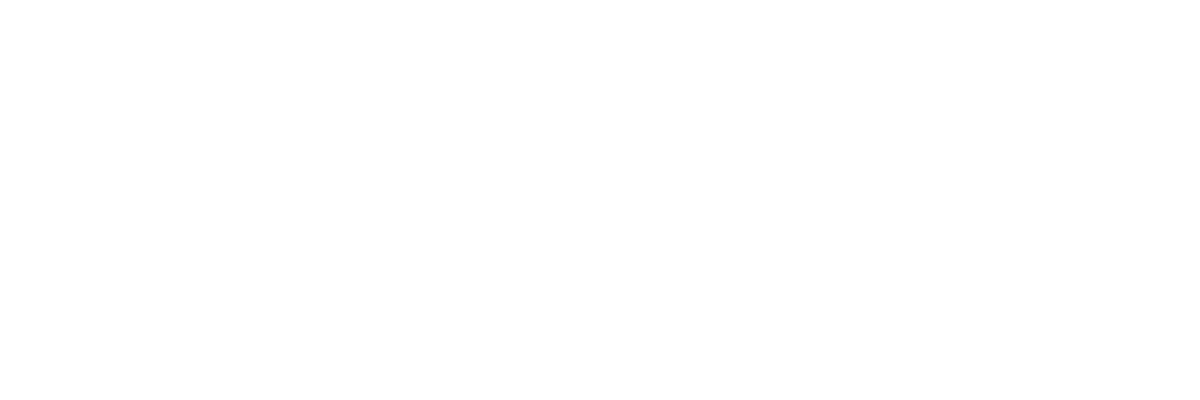
t = 0.00 s
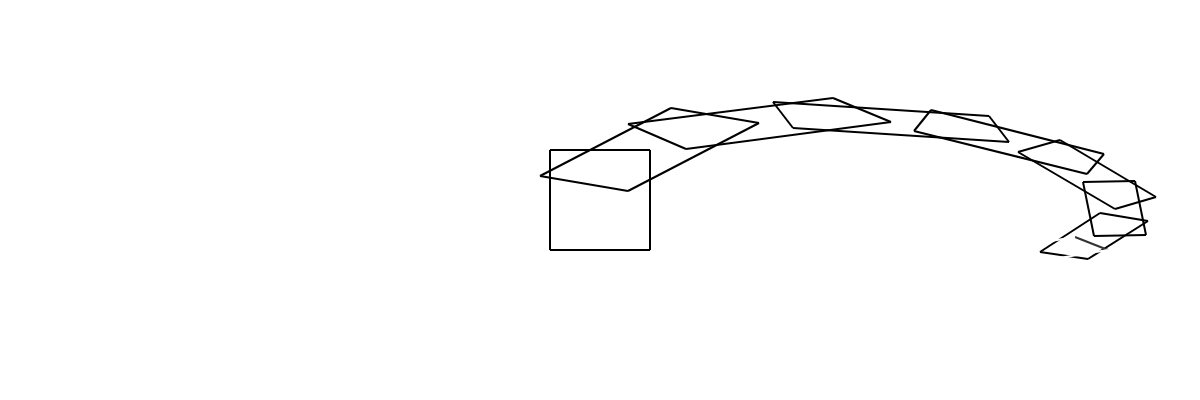
t = 0.33 s
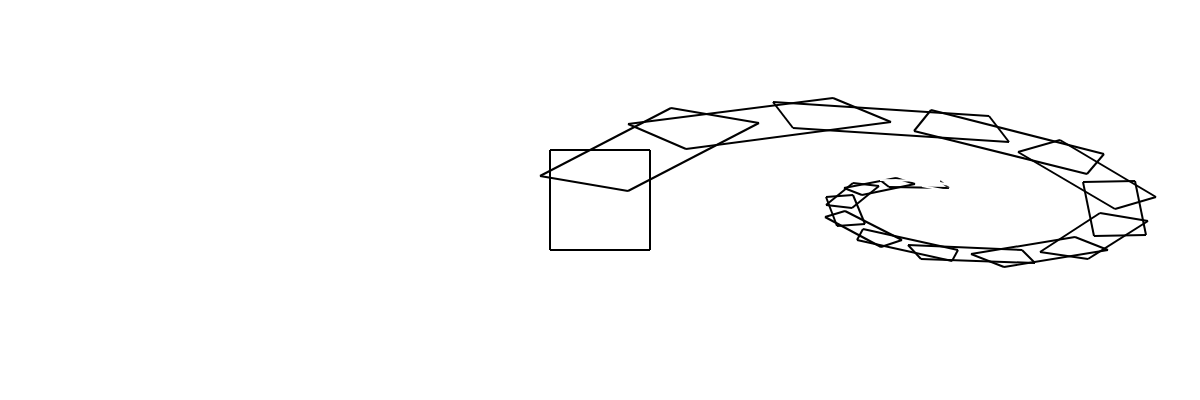
t = 0.63 s
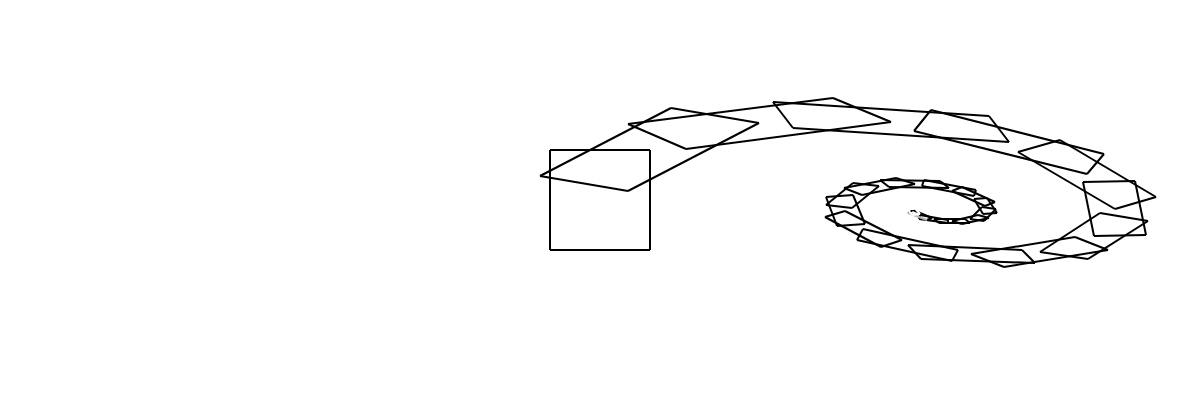
t = 0.95 s
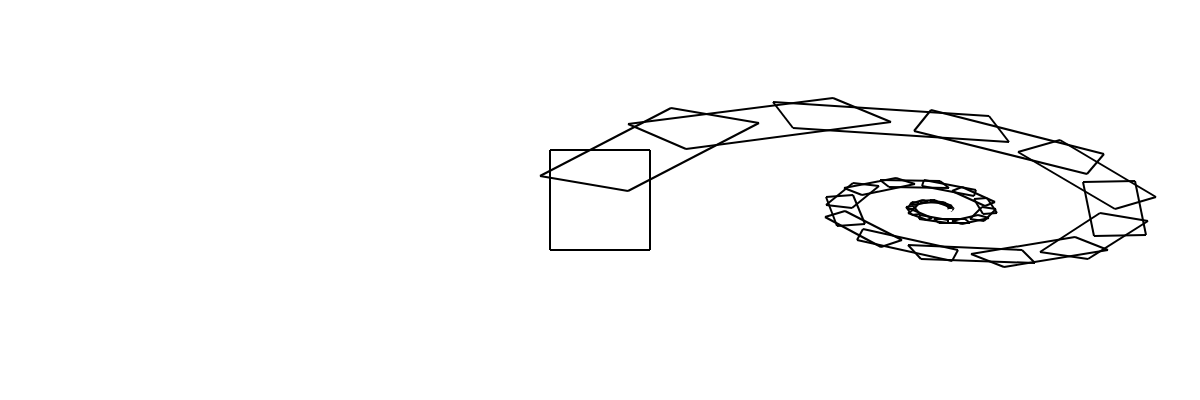
t = 1.28 s
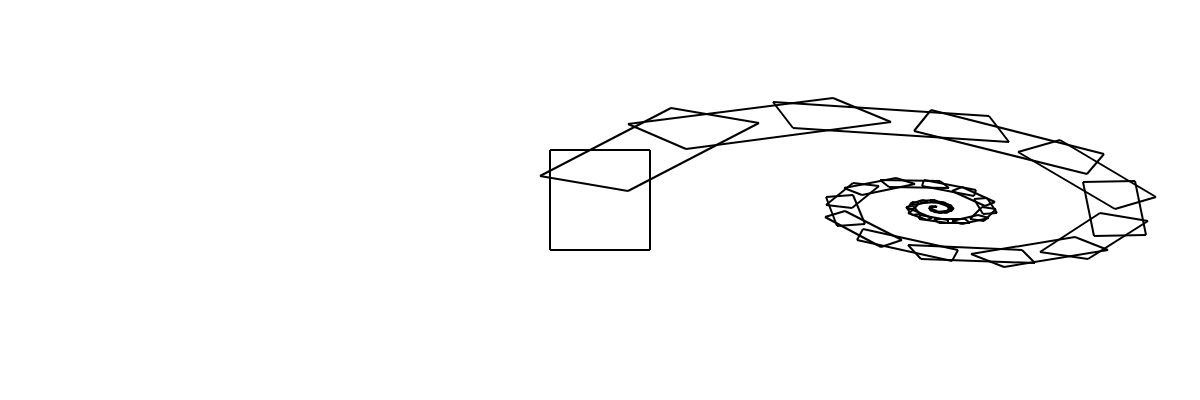
t = 1.60 s

The animated SVG that drew these frames (rendered in a browser with its animation timeline set to each time). Animation: 160 SMIL elements (animate=160); one cycle of 1.60 s.

<svg width="1200" height="400" xmlns="http://www.w3.org/2000/svg" xmlns:xlink="http://www.w3.org/1999/xlink">
<line x1="550" y1="250" x2="650" y2="250" stroke="white" stroke-width="2" ><animate attributeName="stroke" values="white;black" begin="0s" dur="0.01s" repeatCount="1" fill="freeze"/></line>
<line x1="650" y1="250" x2="650" y2="150" stroke="white" stroke-width="2" ><animate attributeName="stroke" values="white;black" begin="0.01s" dur="0.01s" repeatCount="1" fill="freeze"/></line>
<line x1="650" y1="150" x2="550" y2="150" stroke="white" stroke-width="2" ><animate attributeName="stroke" values="white;black" begin="0.02s" dur="0.01s" repeatCount="1" fill="freeze"/></line>
<line x1="550" y1="150" x2="550" y2="250" stroke="white" stroke-width="2" ><animate attributeName="stroke" values="white;black" begin="0.03s" dur="0.01s" repeatCount="1" fill="freeze"/></line>
<line x1="540" y1="176" x2="628" y2="191" stroke="white" stroke-width="2" ><animate attributeName="stroke" values="white;black" begin="0.04s" dur="0.01s" repeatCount="1" fill="freeze"/></line>
<line x1="628" y1="191" x2="759" y2="123" stroke="white" stroke-width="2" ><animate attributeName="stroke" values="white;black" begin="0.05s" dur="0.01s" repeatCount="1" fill="freeze"/></line>
<line x1="759" y1="123" x2="671" y2="108" stroke="white" stroke-width="2" ><animate attributeName="stroke" values="white;black" begin="0.060000000000000005s" dur="0.01s" repeatCount="1" fill="freeze"/></line>
<line x1="671" y1="108" x2="540" y2="176" stroke="white" stroke-width="2" ><animate attributeName="stroke" values="white;black" begin="0.07s" dur="0.01s" repeatCount="1" fill="freeze"/></line>
<line x1="628" y1="124" x2="686" y2="149" stroke="white" stroke-width="2" ><animate attributeName="stroke" values="white;black" begin="0.08s" dur="0.01s" repeatCount="1" fill="freeze"/></line>
<line x1="686" y1="149" x2="891" y2="122" stroke="white" stroke-width="2" ><animate attributeName="stroke" values="white;black" begin="0.09s" dur="0.01s" repeatCount="1" fill="freeze"/></line>
<line x1="891" y1="122" x2="833" y2="98" stroke="white" stroke-width="2" ><animate attributeName="stroke" values="white;black" begin="0.09999999999999999s" dur="0.01s" repeatCount="1" fill="freeze"/></line>
<line x1="833" y1="98" x2="628" y2="124" stroke="white" stroke-width="2" ><animate attributeName="stroke" values="white;black" begin="0.10999999999999999s" dur="0.01s" repeatCount="1" fill="freeze"/></line>
<line x1="773" y1="102" x2="793" y2="128" stroke="white" stroke-width="2" ><animate attributeName="stroke" values="white;black" begin="0.11999999999999998s" dur="0.01s" repeatCount="1" fill="freeze"/></line>
<line x1="793" y1="128" x2="1009" y2="142" stroke="white" stroke-width="2" ><animate attributeName="stroke" values="white;black" begin="0.12999999999999998s" dur="0.01s" repeatCount="1" fill="freeze"/></line>
<line x1="1009" y1="142" x2="989" y2="116" stroke="white" stroke-width="2" ><animate attributeName="stroke" values="white;black" begin="0.13999999999999999s" dur="0.01s" repeatCount="1" fill="freeze"/></line>
<line x1="989" y1="116" x2="773" y2="102" stroke="white" stroke-width="2" ><animate attributeName="stroke" values="white;black" begin="0.15s" dur="0.01s" repeatCount="1" fill="freeze"/></line>
<line x1="931" y1="110" x2="914" y2="131" stroke="white" stroke-width="2" ><animate attributeName="stroke" values="white;black" begin="0.16s" dur="0.01s" repeatCount="1" fill="freeze"/></line>
<line x1="914" y1="131" x2="1087" y2="174" stroke="white" stroke-width="2" ><animate attributeName="stroke" values="white;black" begin="0.17s" dur="0.01s" repeatCount="1" fill="freeze"/></line>
<line x1="1087" y1="174" x2="1104" y2="154" stroke="white" stroke-width="2" ><animate attributeName="stroke" values="white;black" begin="0.18000000000000002s" dur="0.01s" repeatCount="1" fill="freeze"/></line>
<line x1="1104" y1="154" x2="931" y2="110" stroke="white" stroke-width="2" ><animate attributeName="stroke" values="white;black" begin="0.19000000000000003s" dur="0.01s" repeatCount="1" fill="freeze"/></line>
<line x1="1060" y1="140" x2="1018" y2="152" stroke="white" stroke-width="2" ><animate attributeName="stroke" values="white;black" begin="0.20000000000000004s" dur="0.01s" repeatCount="1" fill="freeze"/></line>
<line x1="1018" y1="152" x2="1115" y2="209" stroke="white" stroke-width="2" ><animate attributeName="stroke" values="white;black" begin="0.21000000000000005s" dur="0.01s" repeatCount="1" fill="freeze"/></line>
<line x1="1115" y1="209" x2="1156" y2="197" stroke="white" stroke-width="2" ><animate attributeName="stroke" values="white;black" begin="0.22000000000000006s" dur="0.01s" repeatCount="1" fill="freeze"/></line>
<line x1="1156" y1="197" x2="1060" y2="140" stroke="white" stroke-width="2" ><animate attributeName="stroke" values="white;black" begin="0.23000000000000007s" dur="0.01s" repeatCount="1" fill="freeze"/></line>
<line x1="1135" y1="181" x2="1083" y2="182" stroke="white" stroke-width="2" ><animate attributeName="stroke" values="white;black" begin="0.24000000000000007s" dur="0.01s" repeatCount="1" fill="freeze"/></line>
<line x1="1083" y1="182" x2="1094" y2="236" stroke="white" stroke-width="2" ><animate attributeName="stroke" values="white;black" begin="0.25000000000000006s" dur="0.01s" repeatCount="1" fill="freeze"/></line>
<line x1="1094" y1="236" x2="1146" y2="235" stroke="white" stroke-width="2" ><animate attributeName="stroke" values="white;black" begin="0.26000000000000006s" dur="0.01s" repeatCount="1" fill="freeze"/></line>
<line x1="1146" y1="235" x2="1135" y2="181" stroke="white" stroke-width="2" ><animate attributeName="stroke" values="white;black" begin="0.2700000000000001s" dur="0.01s" repeatCount="1" fill="freeze"/></line>
<line x1="1148" y1="221" x2="1100" y2="213" stroke="white" stroke-width="2" ><animate attributeName="stroke" values="white;black" begin="0.2800000000000001s" dur="0.01s" repeatCount="1" fill="freeze"/></line>
<line x1="1100" y1="213" x2="1040" y2="252" stroke="white" stroke-width="2" ><animate attributeName="stroke" values="white;black" begin="0.2900000000000001s" dur="0.01s" repeatCount="1" fill="freeze"/></line>
<line x1="1040" y1="252" x2="1088" y2="259" stroke="white" stroke-width="2" ><animate attributeName="stroke" values="white;black" begin="0.3000000000000001s" dur="0.01s" repeatCount="1" fill="freeze"/></line>
<line x1="1088" y1="259" x2="1148" y2="221" stroke="white" stroke-width="2" ><animate attributeName="stroke" values="white;black" begin="0.3100000000000001s" dur="0.01s" repeatCount="1" fill="freeze"/></line>
<line x1="1108" y1="250" x2="1075" y2="237" stroke="white" stroke-width="2" ><animate attributeName="stroke" values="white;black" begin="0.3200000000000001s" dur="0.01s" repeatCount="1" fill="freeze"/></line>
<line x1="1075" y1="237" x2="971" y2="254" stroke="white" stroke-width="2" ><animate attributeName="stroke" values="white;black" begin="0.3300000000000001s" dur="0.01s" repeatCount="1" fill="freeze"/></line>
<line x1="971" y1="254" x2="1004" y2="267" stroke="white" stroke-width="2" ><animate attributeName="stroke" values="white;black" begin="0.34000000000000014s" dur="0.01s" repeatCount="1" fill="freeze"/></line>
<line x1="1004" y1="267" x2="1108" y2="250" stroke="white" stroke-width="2" ><animate attributeName="stroke" values="white;black" begin="0.35000000000000014s" dur="0.01s" repeatCount="1" fill="freeze"/></line>
<line x1="1035" y1="263" x2="1022" y2="250" stroke="white" stroke-width="2" ><animate attributeName="stroke" values="white;black" begin="0.36000000000000015s" dur="0.01s" repeatCount="1" fill="freeze"/></line>
<line x1="1022" y1="250" x2="908" y2="245" stroke="white" stroke-width="2" ><animate attributeName="stroke" values="white;black" begin="0.37000000000000016s" dur="0.01s" repeatCount="1" fill="freeze"/></line>
<line x1="908" y1="245" x2="921" y2="259" stroke="white" stroke-width="2" ><animate attributeName="stroke" values="white;black" begin="0.38000000000000017s" dur="0.01s" repeatCount="1" fill="freeze"/></line>
<line x1="921" y1="259" x2="1035" y2="263" stroke="white" stroke-width="2" ><animate attributeName="stroke" values="white;black" begin="0.3900000000000002s" dur="0.01s" repeatCount="1" fill="freeze"/></line>
<line x1="952" y1="261" x2="958" y2="250" stroke="white" stroke-width="2" ><animate attributeName="stroke" values="white;black" begin="0.4000000000000002s" dur="0.01s" repeatCount="1" fill="freeze"/></line>
<line x1="958" y1="250" x2="863" y2="229" stroke="white" stroke-width="2" ><animate attributeName="stroke" values="white;black" begin="0.4100000000000002s" dur="0.01s" repeatCount="1" fill="freeze"/></line>
<line x1="863" y1="229" x2="857" y2="240" stroke="white" stroke-width="2" ><animate attributeName="stroke" values="white;black" begin="0.4200000000000002s" dur="0.01s" repeatCount="1" fill="freeze"/></line>
<line x1="857" y1="240" x2="952" y2="261" stroke="white" stroke-width="2" ><animate attributeName="stroke" values="white;black" begin="0.4300000000000002s" dur="0.01s" repeatCount="1" fill="freeze"/></line>
<line x1="881" y1="247" x2="902" y2="240" stroke="white" stroke-width="2" ><animate attributeName="stroke" values="white;black" begin="0.4400000000000002s" dur="0.01s" repeatCount="1" fill="freeze"/></line>
<line x1="902" y1="240" x2="845" y2="211" stroke="white" stroke-width="2" ><animate attributeName="stroke" values="white;black" begin="0.45000000000000023s" dur="0.01s" repeatCount="1" fill="freeze"/></line>
<line x1="845" y1="211" x2="825" y2="217" stroke="white" stroke-width="2" ><animate attributeName="stroke" values="white;black" begin="0.46000000000000024s" dur="0.01s" repeatCount="1" fill="freeze"/></line>
<line x1="825" y1="217" x2="881" y2="247" stroke="white" stroke-width="2" ><animate attributeName="stroke" values="white;black" begin="0.47000000000000025s" dur="0.01s" repeatCount="1" fill="freeze"/></line>
<line x1="837" y1="226" x2="865" y2="224" stroke="white" stroke-width="2" ><animate attributeName="stroke" values="white;black" begin="0.48000000000000026s" dur="0.01s" repeatCount="1" fill="freeze"/></line>
<line x1="865" y1="224" x2="853" y2="195" stroke="white" stroke-width="2" ><animate attributeName="stroke" values="white;black" begin="0.49000000000000027s" dur="0.01s" repeatCount="1" fill="freeze"/></line>
<line x1="853" y1="195" x2="826" y2="197" stroke="white" stroke-width="2" ><animate attributeName="stroke" values="white;black" begin="0.5000000000000002s" dur="0.01s" repeatCount="1" fill="freeze"/></line>
<line x1="826" y1="197" x2="837" y2="226" stroke="white" stroke-width="2" ><animate attributeName="stroke" values="white;black" begin="0.5100000000000002s" dur="0.01s" repeatCount="1" fill="freeze"/></line>
<line x1="826" y1="205" x2="852" y2="208" stroke="white" stroke-width="2" ><animate attributeName="stroke" values="white;black" begin="0.5200000000000002s" dur="0.01s" repeatCount="1" fill="freeze"/></line>
<line x1="852" y1="208" x2="879" y2="186" stroke="white" stroke-width="2" ><animate attributeName="stroke" values="white;black" begin="0.5300000000000002s" dur="0.01s" repeatCount="1" fill="freeze"/></line>
<line x1="879" y1="186" x2="853" y2="183" stroke="white" stroke-width="2" ><animate attributeName="stroke" values="white;black" begin="0.5400000000000003s" dur="0.01s" repeatCount="1" fill="freeze"/></line>
<line x1="853" y1="183" x2="826" y2="205" stroke="white" stroke-width="2" ><animate attributeName="stroke" values="white;black" begin="0.5500000000000003s" dur="0.01s" repeatCount="1" fill="freeze"/></line>
<line x1="844" y1="188" x2="862" y2="195" stroke="white" stroke-width="2" ><animate attributeName="stroke" values="white;black" begin="0.5600000000000003s" dur="0.01s" repeatCount="1" fill="freeze"/></line>
<line x1="862" y1="195" x2="915" y2="184" stroke="white" stroke-width="2" ><animate attributeName="stroke" values="white;black" begin="0.5700000000000003s" dur="0.01s" repeatCount="1" fill="freeze"/></line>
<line x1="915" y1="184" x2="896" y2="178" stroke="white" stroke-width="2" ><animate attributeName="stroke" values="white;black" begin="0.5800000000000003s" dur="0.01s" repeatCount="1" fill="freeze"/></line>
<line x1="896" y1="178" x2="844" y2="188" stroke="white" stroke-width="2" ><animate attributeName="stroke" values="white;black" begin="0.5900000000000003s" dur="0.01s" repeatCount="1" fill="freeze"/></line>
<line x1="880" y1="180" x2="889" y2="187" stroke="white" stroke-width="2" ><animate attributeName="stroke" values="white;black" begin="0.6000000000000003s" dur="0.01s" repeatCount="1" fill="freeze"/></line>
<line x1="889" y1="187" x2="949" y2="188" stroke="white" stroke-width="2" ><animate attributeName="stroke" values="white;black" begin="0.6100000000000003s" dur="0.01s" repeatCount="1" fill="freeze"/></line>
<line x1="949" y1="188" x2="940" y2="181" stroke="white" stroke-width="2" ><animate attributeName="stroke" values="white;black" begin="0.6200000000000003s" dur="0.01s" repeatCount="1" fill="freeze"/></line>
<line x1="940" y1="181" x2="880" y2="180" stroke="white" stroke-width="2" ><animate attributeName="stroke" values="white;black" begin="0.6300000000000003s" dur="0.01s" repeatCount="1" fill="freeze"/></line>
<line x1="924" y1="180" x2="922" y2="186" stroke="white" stroke-width="2" ><animate attributeName="stroke" values="white;black" begin="0.6400000000000003s" dur="0.01s" repeatCount="1" fill="freeze"/></line>
<line x1="922" y1="186" x2="974" y2="196" stroke="white" stroke-width="2" ><animate attributeName="stroke" values="white;black" begin="0.6500000000000004s" dur="0.01s" repeatCount="1" fill="freeze"/></line>
<line x1="974" y1="196" x2="976" y2="190" stroke="white" stroke-width="2" ><animate attributeName="stroke" values="white;black" begin="0.6600000000000004s" dur="0.01s" repeatCount="1" fill="freeze"/></line>
<line x1="976" y1="190" x2="924" y2="180" stroke="white" stroke-width="2" ><animate attributeName="stroke" values="white;black" begin="0.6700000000000004s" dur="0.01s" repeatCount="1" fill="freeze"/></line>
<line x1="962" y1="187" x2="952" y2="191" stroke="white" stroke-width="2" ><animate attributeName="stroke" values="white;black" begin="0.6800000000000004s" dur="0.01s" repeatCount="1" fill="freeze"/></line>
<line x1="952" y1="191" x2="985" y2="206" stroke="white" stroke-width="2" ><animate attributeName="stroke" values="white;black" begin="0.6900000000000004s" dur="0.01s" repeatCount="1" fill="freeze"/></line>
<line x1="985" y1="206" x2="995" y2="202" stroke="white" stroke-width="2" ><animate attributeName="stroke" values="white;black" begin="0.7000000000000004s" dur="0.01s" repeatCount="1" fill="freeze"/></line>
<line x1="995" y1="202" x2="962" y2="187" stroke="white" stroke-width="2" ><animate attributeName="stroke" values="white;black" begin="0.7100000000000004s" dur="0.01s" repeatCount="1" fill="freeze"/></line>
<line x1="987" y1="198" x2="974" y2="199" stroke="white" stroke-width="2" ><animate attributeName="stroke" values="white;black" begin="0.7200000000000004s" dur="0.01s" repeatCount="1" fill="freeze"/></line>
<line x1="974" y1="199" x2="983" y2="214" stroke="white" stroke-width="2" ><animate attributeName="stroke" values="white;black" begin="0.7300000000000004s" dur="0.01s" repeatCount="1" fill="freeze"/></line>
<line x1="983" y1="214" x2="997" y2="213" stroke="white" stroke-width="2" ><animate attributeName="stroke" values="white;black" begin="0.7400000000000004s" dur="0.01s" repeatCount="1" fill="freeze"/></line>
<line x1="997" y1="213" x2="987" y2="198" stroke="white" stroke-width="2" ><animate attributeName="stroke" values="white;black" begin="0.7500000000000004s" dur="0.01s" repeatCount="1" fill="freeze"/></line>
<line x1="996" y1="209" x2="982" y2="207" stroke="white" stroke-width="2" ><animate attributeName="stroke" values="white;black" begin="0.7600000000000005s" dur="0.01s" repeatCount="1" fill="freeze"/></line>
<line x1="982" y1="207" x2="970" y2="219" stroke="white" stroke-width="2" ><animate attributeName="stroke" values="white;black" begin="0.7700000000000005s" dur="0.01s" repeatCount="1" fill="freeze"/></line>
<line x1="970" y1="219" x2="984" y2="221" stroke="white" stroke-width="2" ><animate attributeName="stroke" values="white;black" begin="0.7800000000000005s" dur="0.01s" repeatCount="1" fill="freeze"/></line>
<line x1="984" y1="221" x2="996" y2="209" stroke="white" stroke-width="2" ><animate attributeName="stroke" values="white;black" begin="0.7900000000000005s" dur="0.01s" repeatCount="1" fill="freeze"/></line>
<line x1="989" y1="218" x2="978" y2="215" stroke="white" stroke-width="2" ><animate attributeName="stroke" values="white;black" begin="0.8000000000000005s" dur="0.01s" repeatCount="1" fill="freeze"/></line>
<line x1="978" y1="215" x2="952" y2="221" stroke="white" stroke-width="2" ><animate attributeName="stroke" values="white;black" begin="0.8100000000000005s" dur="0.01s" repeatCount="1" fill="freeze"/></line>
<line x1="952" y1="221" x2="962" y2="224" stroke="white" stroke-width="2" ><animate attributeName="stroke" values="white;black" begin="0.8200000000000005s" dur="0.01s" repeatCount="1" fill="freeze"/></line>
<line x1="962" y1="224" x2="989" y2="218" stroke="white" stroke-width="2" ><animate attributeName="stroke" values="white;black" begin="0.8300000000000005s" dur="0.01s" repeatCount="1" fill="freeze"/></line>
<line x1="970" y1="223" x2="965" y2="219" stroke="white" stroke-width="2" ><animate attributeName="stroke" values="white;black" begin="0.8400000000000005s" dur="0.01s" repeatCount="1" fill="freeze"/></line>
<line x1="965" y1="219" x2="934" y2="219" stroke="white" stroke-width="2" ><animate attributeName="stroke" values="white;black" begin="0.8500000000000005s" dur="0.01s" repeatCount="1" fill="freeze"/></line>
<line x1="934" y1="219" x2="939" y2="223" stroke="white" stroke-width="2" ><animate attributeName="stroke" values="white;black" begin="0.8600000000000005s" dur="0.01s" repeatCount="1" fill="freeze"/></line>
<line x1="939" y1="223" x2="970" y2="223" stroke="white" stroke-width="2" ><animate attributeName="stroke" values="white;black" begin="0.8700000000000006s" dur="0.01s" repeatCount="1" fill="freeze"/></line>
<line x1="948" y1="223" x2="948" y2="220" stroke="white" stroke-width="2" ><animate attributeName="stroke" values="white;black" begin="0.8800000000000006s" dur="0.01s" repeatCount="1" fill="freeze"/></line>
<line x1="948" y1="220" x2="920" y2="215" stroke="white" stroke-width="2" ><animate attributeName="stroke" values="white;black" begin="0.8900000000000006s" dur="0.01s" repeatCount="1" fill="freeze"/></line>
<line x1="920" y1="215" x2="919" y2="219" stroke="white" stroke-width="2" ><animate attributeName="stroke" values="white;black" begin="0.9000000000000006s" dur="0.01s" repeatCount="1" fill="freeze"/></line>
<line x1="919" y1="219" x2="948" y2="223" stroke="white" stroke-width="2" ><animate attributeName="stroke" values="white;black" begin="0.9100000000000006s" dur="0.01s" repeatCount="1" fill="freeze"/></line>
<line x1="927" y1="220" x2="932" y2="218" stroke="white" stroke-width="2" ><animate attributeName="stroke" values="white;black" begin="0.9200000000000006s" dur="0.01s" repeatCount="1" fill="freeze"/></line>
<line x1="932" y1="218" x2="913" y2="210" stroke="white" stroke-width="2" ><animate attributeName="stroke" values="white;black" begin="0.9300000000000006s" dur="0.01s" repeatCount="1" fill="freeze"/></line>
<line x1="913" y1="210" x2="908" y2="213" stroke="white" stroke-width="2" ><animate attributeName="stroke" values="white;black" begin="0.9400000000000006s" dur="0.01s" repeatCount="1" fill="freeze"/></line>
<line x1="908" y1="213" x2="927" y2="220" stroke="white" stroke-width="2" ><animate attributeName="stroke" values="white;black" begin="0.9500000000000006s" dur="0.01s" repeatCount="1" fill="freeze"/></line>
<line x1="912" y1="215" x2="920" y2="214" stroke="white" stroke-width="2" ><animate attributeName="stroke" values="white;black" begin="0.9600000000000006s" dur="0.01s" repeatCount="1" fill="freeze"/></line>
<line x1="920" y1="214" x2="913" y2="206" stroke="white" stroke-width="2" ><animate attributeName="stroke" values="white;black" begin="0.9700000000000006s" dur="0.01s" repeatCount="1" fill="freeze"/></line>
<line x1="913" y1="206" x2="906" y2="207" stroke="white" stroke-width="2" ><animate attributeName="stroke" values="white;black" begin="0.9800000000000006s" dur="0.01s" repeatCount="1" fill="freeze"/></line>
<line x1="906" y1="207" x2="912" y2="215" stroke="white" stroke-width="2" ><animate attributeName="stroke" values="white;black" begin="0.9900000000000007s" dur="0.01s" repeatCount="1" fill="freeze"/></line>
<line x1="907" y1="209" x2="914" y2="209" stroke="white" stroke-width="2" ><animate attributeName="stroke" values="white;black" begin="1.0000000000000007s" dur="0.01s" repeatCount="1" fill="freeze"/></line>
<line x1="914" y1="209" x2="919" y2="203" stroke="white" stroke-width="2" ><animate attributeName="stroke" values="white;black" begin="1.0100000000000007s" dur="0.01s" repeatCount="1" fill="freeze"/></line>
<line x1="919" y1="203" x2="912" y2="202" stroke="white" stroke-width="2" ><animate attributeName="stroke" values="white;black" begin="1.0200000000000007s" dur="0.01s" repeatCount="1" fill="freeze"/></line>
<line x1="912" y1="202" x2="907" y2="209" stroke="white" stroke-width="2" ><animate attributeName="stroke" values="white;black" begin="1.0300000000000007s" dur="0.01s" repeatCount="1" fill="freeze"/></line>
<line x1="910" y1="204" x2="915" y2="205" stroke="white" stroke-width="2" ><animate attributeName="stroke" values="white;black" begin="1.0400000000000007s" dur="0.01s" repeatCount="1" fill="freeze"/></line>
<line x1="915" y1="205" x2="928" y2="202" stroke="white" stroke-width="2" ><animate attributeName="stroke" values="white;black" begin="1.0500000000000007s" dur="0.01s" repeatCount="1" fill="freeze"/></line>
<line x1="928" y1="202" x2="923" y2="200" stroke="white" stroke-width="2" ><animate attributeName="stroke" values="white;black" begin="1.0600000000000007s" dur="0.01s" repeatCount="1" fill="freeze"/></line>
<line x1="923" y1="200" x2="910" y2="204" stroke="white" stroke-width="2" ><animate attributeName="stroke" values="white;black" begin="1.0700000000000007s" dur="0.01s" repeatCount="1" fill="freeze"/></line>
<line x1="919" y1="201" x2="922" y2="203" stroke="white" stroke-width="2" ><animate attributeName="stroke" values="white;black" begin="1.0800000000000007s" dur="0.01s" repeatCount="1" fill="freeze"/></line>
<line x1="922" y1="203" x2="938" y2="202" stroke="white" stroke-width="2" ><animate attributeName="stroke" values="white;black" begin="1.0900000000000007s" dur="0.01s" repeatCount="1" fill="freeze"/></line>
<line x1="938" y1="202" x2="935" y2="200" stroke="white" stroke-width="2" ><animate attributeName="stroke" values="white;black" begin="1.1000000000000008s" dur="0.01s" repeatCount="1" fill="freeze"/></line>
<line x1="935" y1="200" x2="919" y2="201" stroke="white" stroke-width="2" ><animate attributeName="stroke" values="white;black" begin="1.1100000000000008s" dur="0.01s" repeatCount="1" fill="freeze"/></line>
<line x1="930" y1="200" x2="931" y2="202" stroke="white" stroke-width="2" ><animate attributeName="stroke" values="white;black" begin="1.1200000000000008s" dur="0.01s" repeatCount="1" fill="freeze"/></line>
<line x1="931" y1="202" x2="946" y2="204" stroke="white" stroke-width="2" ><animate attributeName="stroke" values="white;black" begin="1.1300000000000008s" dur="0.01s" repeatCount="1" fill="freeze"/></line>
<line x1="946" y1="204" x2="946" y2="203" stroke="white" stroke-width="2" ><animate attributeName="stroke" values="white;black" begin="1.1400000000000008s" dur="0.01s" repeatCount="1" fill="freeze"/></line>
<line x1="946" y1="203" x2="930" y2="200" stroke="white" stroke-width="2" ><animate attributeName="stroke" values="white;black" begin="1.1500000000000008s" dur="0.01s" repeatCount="1" fill="freeze"/></line>
<line x1="942" y1="202" x2="939" y2="203" stroke="white" stroke-width="2" ><animate attributeName="stroke" values="white;black" begin="1.1600000000000008s" dur="0.01s" repeatCount="1" fill="freeze"/></line>
<line x1="939" y1="203" x2="950" y2="207" stroke="white" stroke-width="2" ><animate attributeName="stroke" values="white;black" begin="1.1700000000000008s" dur="0.01s" repeatCount="1" fill="freeze"/></line>
<line x1="950" y1="207" x2="952" y2="206" stroke="white" stroke-width="2" ><animate attributeName="stroke" values="white;black" begin="1.1800000000000008s" dur="0.01s" repeatCount="1" fill="freeze"/></line>
<line x1="952" y1="206" x2="942" y2="202" stroke="white" stroke-width="2" ><animate attributeName="stroke" values="white;black" begin="1.1900000000000008s" dur="0.01s" repeatCount="1" fill="freeze"/></line>
<line x1="950" y1="205" x2="946" y2="205" stroke="white" stroke-width="2" ><animate attributeName="stroke" values="white;black" begin="1.2000000000000008s" dur="0.01s" repeatCount="1" fill="freeze"/></line>
<line x1="946" y1="205" x2="950" y2="209" stroke="white" stroke-width="2" ><animate attributeName="stroke" values="white;black" begin="1.2100000000000009s" dur="0.01s" repeatCount="1" fill="freeze"/></line>
<line x1="950" y1="209" x2="954" y2="209" stroke="white" stroke-width="2" ><animate attributeName="stroke" values="white;black" begin="1.2200000000000009s" dur="0.01s" repeatCount="1" fill="freeze"/></line>
<line x1="954" y1="209" x2="950" y2="205" stroke="white" stroke-width="2" ><animate attributeName="stroke" values="white;black" begin="1.2300000000000009s" dur="0.01s" repeatCount="1" fill="freeze"/></line>
<line x1="953" y1="208" x2="949" y2="207" stroke="white" stroke-width="2" ><animate attributeName="stroke" values="white;black" begin="1.2400000000000009s" dur="0.01s" repeatCount="1" fill="freeze"/></line>
<line x1="949" y1="207" x2="948" y2="211" stroke="white" stroke-width="2" ><animate attributeName="stroke" values="white;black" begin="1.2500000000000009s" dur="0.01s" repeatCount="1" fill="freeze"/></line>
<line x1="948" y1="211" x2="952" y2="211" stroke="white" stroke-width="2" ><animate attributeName="stroke" values="white;black" begin="1.260000000000001s" dur="0.01s" repeatCount="1" fill="freeze"/></line>
<line x1="952" y1="211" x2="953" y2="208" stroke="white" stroke-width="2" ><animate attributeName="stroke" values="white;black" begin="1.270000000000001s" dur="0.01s" repeatCount="1" fill="freeze"/></line>
<line x1="952" y1="210" x2="949" y2="210" stroke="white" stroke-width="2" ><animate attributeName="stroke" values="white;black" begin="1.280000000000001s" dur="0.01s" repeatCount="1" fill="freeze"/></line>
<line x1="949" y1="210" x2="943" y2="212" stroke="white" stroke-width="2" ><animate attributeName="stroke" values="white;black" begin="1.290000000000001s" dur="0.01s" repeatCount="1" fill="freeze"/></line>
<line x1="943" y1="212" x2="946" y2="213" stroke="white" stroke-width="2" ><animate attributeName="stroke" values="white;black" begin="1.300000000000001s" dur="0.01s" repeatCount="1" fill="freeze"/></line>
<line x1="946" y1="213" x2="952" y2="210" stroke="white" stroke-width="2" ><animate attributeName="stroke" values="white;black" begin="1.310000000000001s" dur="0.01s" repeatCount="1" fill="freeze"/></line>
<line x1="948" y1="212" x2="946" y2="211" stroke="white" stroke-width="2" ><animate attributeName="stroke" values="white;black" begin="1.320000000000001s" dur="0.01s" repeatCount="1" fill="freeze"/></line>
<line x1="946" y1="211" x2="938" y2="212" stroke="white" stroke-width="2" ><animate attributeName="stroke" values="white;black" begin="1.330000000000001s" dur="0.01s" repeatCount="1" fill="freeze"/></line>
<line x1="938" y1="212" x2="940" y2="213" stroke="white" stroke-width="2" ><animate attributeName="stroke" values="white;black" begin="1.340000000000001s" dur="0.01s" repeatCount="1" fill="freeze"/></line>
<line x1="940" y1="213" x2="948" y2="212" stroke="white" stroke-width="2" ><animate attributeName="stroke" values="white;black" begin="1.350000000000001s" dur="0.01s" repeatCount="1" fill="freeze"/></line>
<line x1="942" y1="213" x2="942" y2="212" stroke="white" stroke-width="2" ><animate attributeName="stroke" values="white;black" begin="1.360000000000001s" dur="0.01s" repeatCount="1" fill="freeze"/></line>
<line x1="942" y1="212" x2="933" y2="211" stroke="white" stroke-width="2" ><animate attributeName="stroke" values="white;black" begin="1.370000000000001s" dur="0.01s" repeatCount="1" fill="freeze"/></line>
<line x1="933" y1="211" x2="934" y2="212" stroke="white" stroke-width="2" ><animate attributeName="stroke" values="white;black" begin="1.380000000000001s" dur="0.01s" repeatCount="1" fill="freeze"/></line>
<line x1="934" y1="212" x2="942" y2="213" stroke="white" stroke-width="2" ><animate attributeName="stroke" values="white;black" begin="1.390000000000001s" dur="0.01s" repeatCount="1" fill="freeze"/></line>
<line x1="936" y1="212" x2="937" y2="211" stroke="white" stroke-width="2" ><animate attributeName="stroke" values="white;black" begin="1.400000000000001s" dur="0.01s" repeatCount="1" fill="freeze"/></line>
<line x1="937" y1="211" x2="931" y2="209" stroke="white" stroke-width="2" ><animate attributeName="stroke" values="white;black" begin="1.410000000000001s" dur="0.01s" repeatCount="1" fill="freeze"/></line>
<line x1="931" y1="209" x2="930" y2="210" stroke="white" stroke-width="2" ><animate attributeName="stroke" values="white;black" begin="1.420000000000001s" dur="0.01s" repeatCount="1" fill="freeze"/></line>
<line x1="930" y1="210" x2="936" y2="212" stroke="white" stroke-width="2" ><animate attributeName="stroke" values="white;black" begin="1.430000000000001s" dur="0.01s" repeatCount="1" fill="freeze"/></line>
<line x1="931" y1="211" x2="933" y2="210" stroke="white" stroke-width="2" ><animate attributeName="stroke" values="white;black" begin="1.440000000000001s" dur="0.01s" repeatCount="1" fill="freeze"/></line>
<line x1="933" y1="210" x2="930" y2="208" stroke="white" stroke-width="2" ><animate attributeName="stroke" values="white;black" begin="1.450000000000001s" dur="0.01s" repeatCount="1" fill="freeze"/></line>
<line x1="930" y1="208" x2="929" y2="208" stroke="white" stroke-width="2" ><animate attributeName="stroke" values="white;black" begin="1.460000000000001s" dur="0.01s" repeatCount="1" fill="freeze"/></line>
<line x1="929" y1="208" x2="931" y2="211" stroke="white" stroke-width="2" ><animate attributeName="stroke" values="white;black" begin="1.470000000000001s" dur="0.01s" repeatCount="1" fill="freeze"/></line>
<line x1="929" y1="209" x2="931" y2="209" stroke="white" stroke-width="2" ><animate attributeName="stroke" values="white;black" begin="1.480000000000001s" dur="0.01s" repeatCount="1" fill="freeze"/></line>
<line x1="931" y1="209" x2="932" y2="207" stroke="white" stroke-width="2" ><animate attributeName="stroke" values="white;black" begin="1.490000000000001s" dur="0.01s" repeatCount="1" fill="freeze"/></line>
<line x1="932" y1="207" x2="930" y2="207" stroke="white" stroke-width="2" ><animate attributeName="stroke" values="white;black" begin="1.500000000000001s" dur="0.01s" repeatCount="1" fill="freeze"/></line>
<line x1="930" y1="207" x2="929" y2="209" stroke="white" stroke-width="2" ><animate attributeName="stroke" values="white;black" begin="1.5100000000000011s" dur="0.01s" repeatCount="1" fill="freeze"/></line>
<line x1="929" y1="207" x2="931" y2="208" stroke="white" stroke-width="2" ><animate attributeName="stroke" values="white;black" begin="1.5200000000000011s" dur="0.01s" repeatCount="1" fill="freeze"/></line>
<line x1="931" y1="208" x2="934" y2="207" stroke="white" stroke-width="2" ><animate attributeName="stroke" values="white;black" begin="1.5300000000000011s" dur="0.01s" repeatCount="1" fill="freeze"/></line>
<line x1="934" y1="207" x2="932" y2="206" stroke="white" stroke-width="2" ><animate attributeName="stroke" values="white;black" begin="1.5400000000000011s" dur="0.01s" repeatCount="1" fill="freeze"/></line>
<line x1="932" y1="206" x2="929" y2="207" stroke="white" stroke-width="2" ><animate attributeName="stroke" values="white;black" begin="1.5500000000000012s" dur="0.01s" repeatCount="1" fill="freeze"/></line>
<line x1="931" y1="207" x2="933" y2="207" stroke="white" stroke-width="2" ><animate attributeName="stroke" values="white;black" begin="1.5600000000000012s" dur="0.01s" repeatCount="1" fill="freeze"/></line>
<line x1="933" y1="207" x2="937" y2="207" stroke="white" stroke-width="2" ><animate attributeName="stroke" values="white;black" begin="1.5700000000000012s" dur="0.01s" repeatCount="1" fill="freeze"/></line>
<line x1="937" y1="207" x2="936" y2="206" stroke="white" stroke-width="2" ><animate attributeName="stroke" values="white;black" begin="1.5800000000000012s" dur="0.01s" repeatCount="1" fill="freeze"/></line>
<line x1="936" y1="206" x2="931" y2="207" stroke="white" stroke-width="2" ><animate attributeName="stroke" values="white;black" begin="1.5900000000000012s" dur="0.01s" repeatCount="1" fill="freeze"/></line>
</svg>
